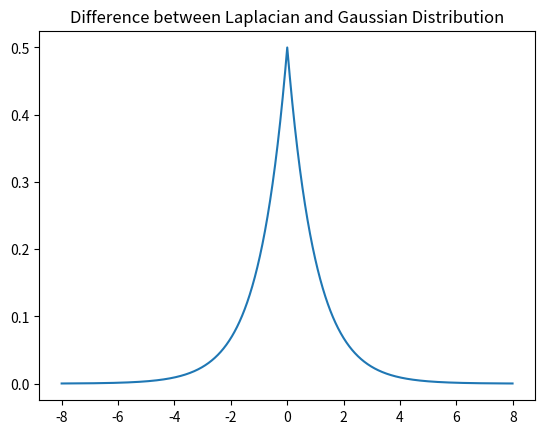

This chart was generated by the following Python code: (Note: this script raises an exception after producing the figure.)
import matplotlib.pyplot as plt
import numpy             as np
import matplotlib.mlab as mlab
import math 

loc, scale = 0., 1.
s = np.random.laplace(loc, scale, 1000)

# count, bins, ignored = plt.hist(s, 30, normed=True)
x = np.arange(-8., 8., .01)
pdf = np.exp(-abs(x-loc)/scale)/(2.*scale)
plt.plot(x, pdf, label='laplace distribution')


mu = 0
variance = 3

sigma = math.sqrt(variance)
x = np.linspace(mu - 3*sigma, mu + 3*sigma, 1000)


plt.title('Difference between Laplacian and Gaussian Distribution')

plt.plot(x,mlab.normpdf(x, mu, sigma), label='gaussian distribution')
plt.legend()
plt.show()